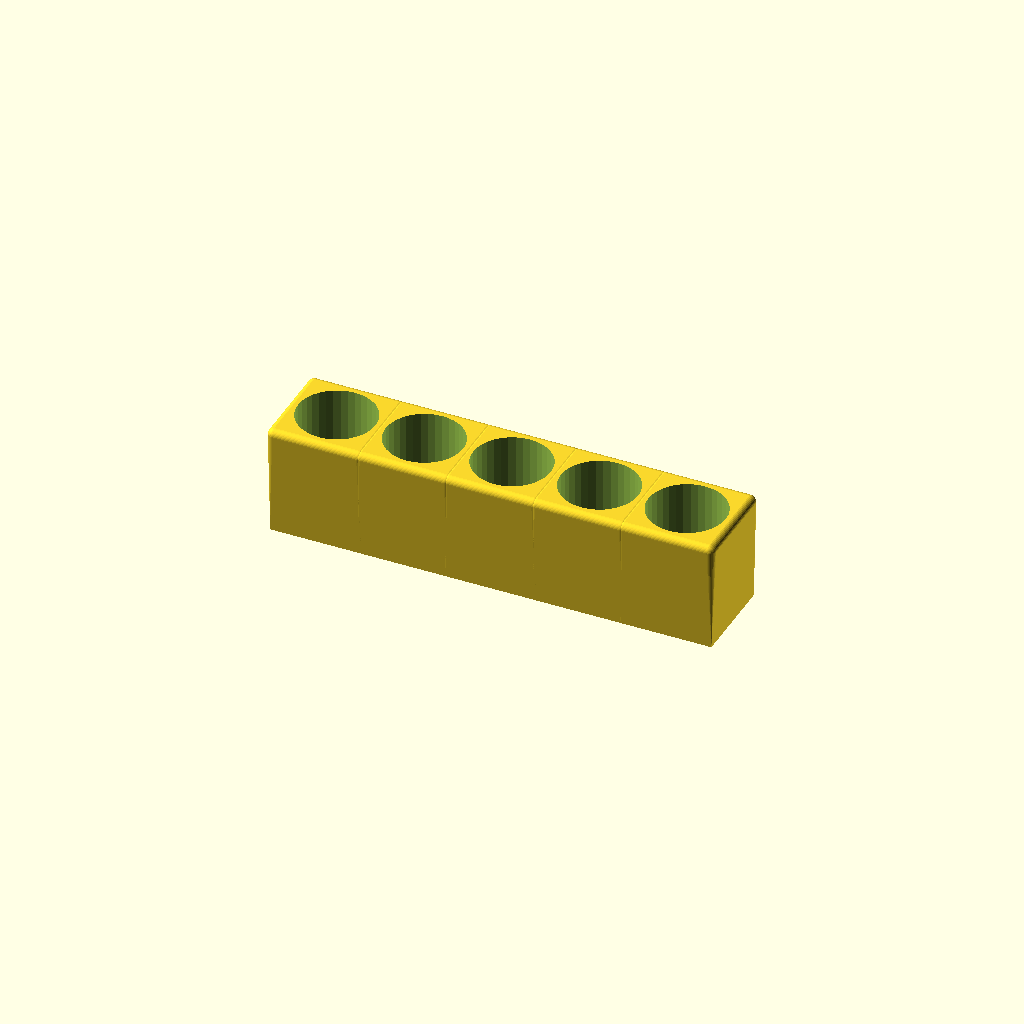
Cell 1: rendered with the file's own defaults.
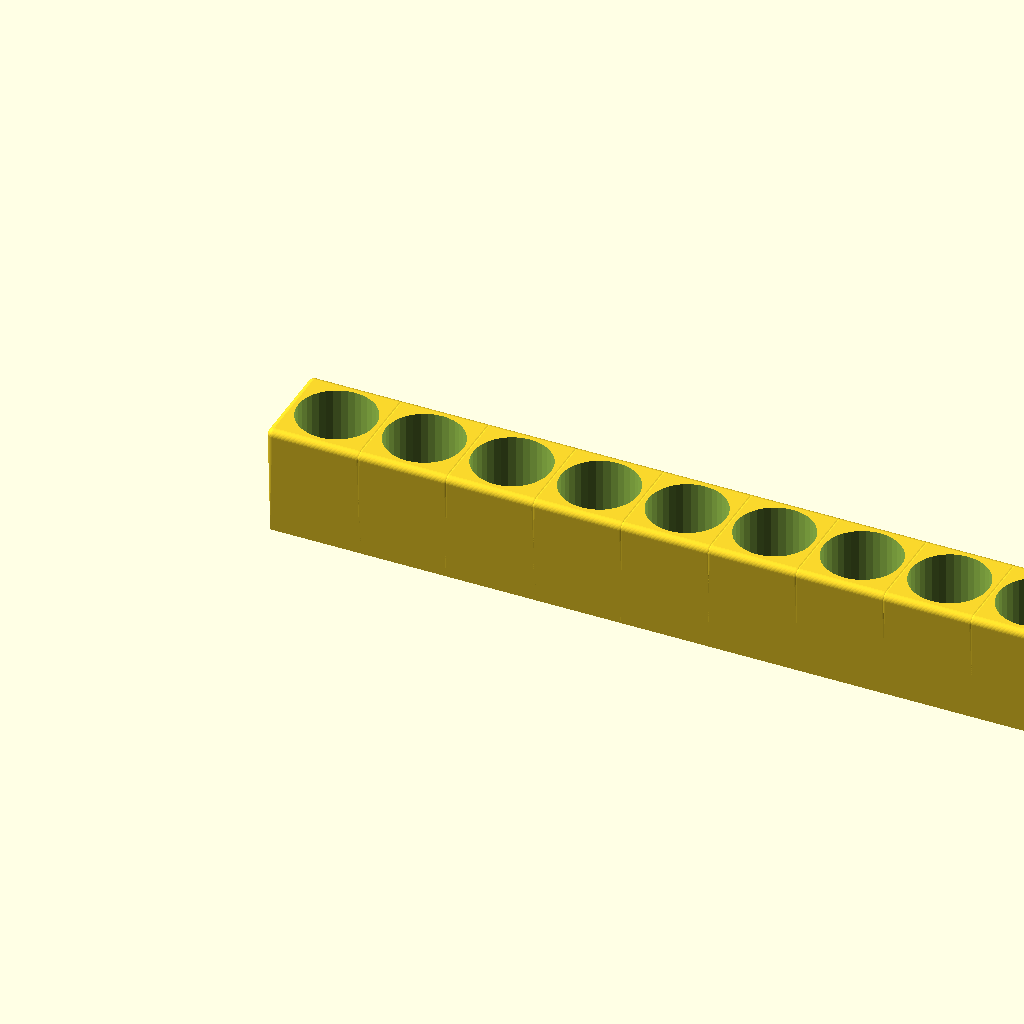
Cell 2: the same model with SlotsH = 10.
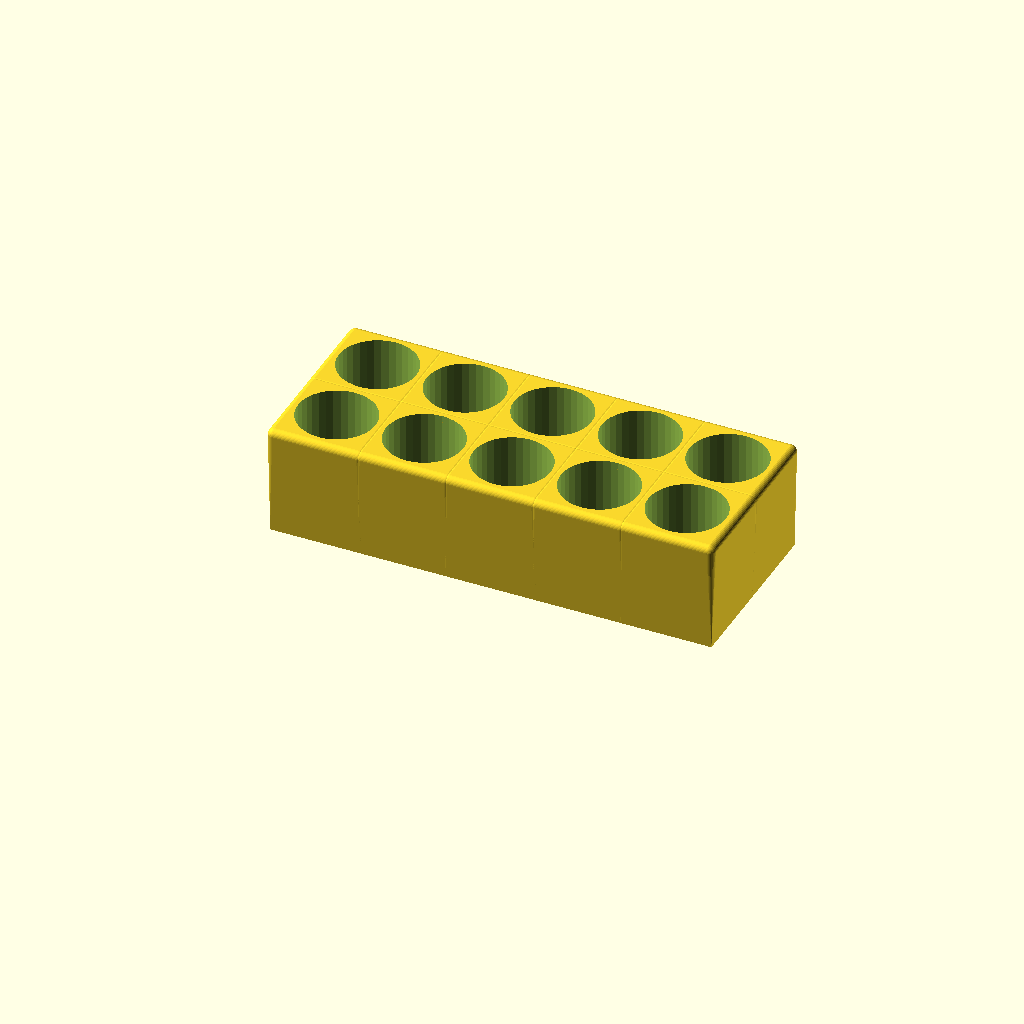
Cell 3: the same model with SlotsV = 2.
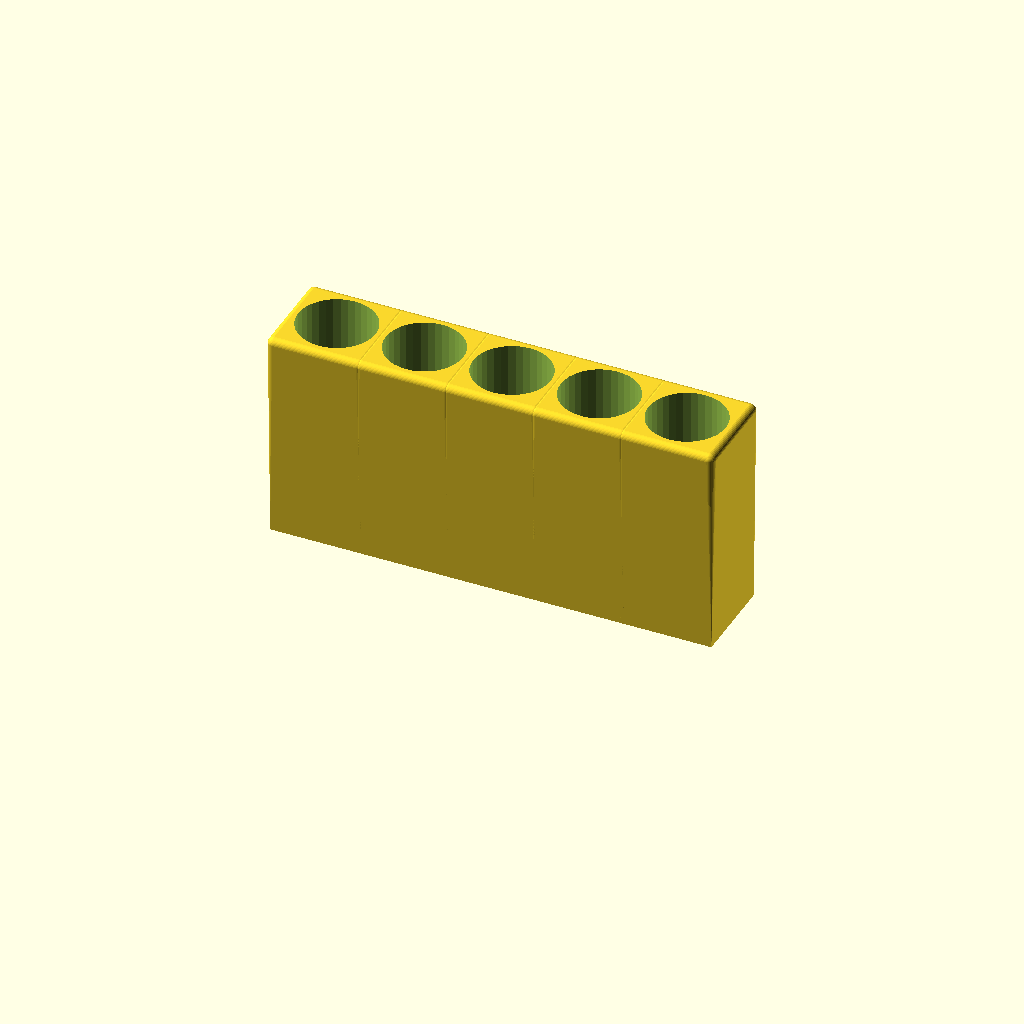
Cell 4: the same model with Slot_height = 30.
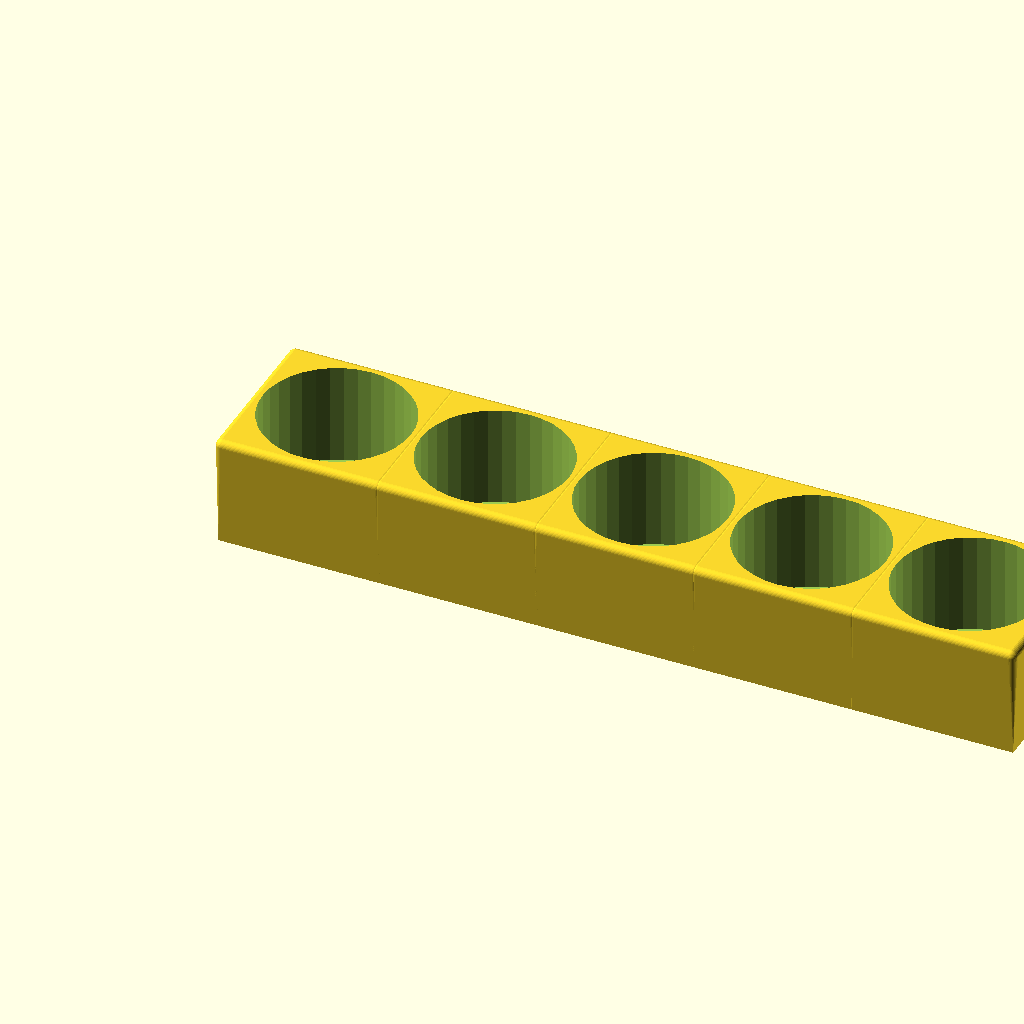
Cell 5: the same model with Battery_diameter = 21.
One fixed orthographic camera (rotation 55°, 0°, 25°; colour scheme Cornfield) for every cell.
OpenSCAD source file inputs/thingiverse/thing-3308302/files/Battery_organizer.scad:
$fn=36;
SlotsH=5;// Array X
SlotsV=1; //Array Y
Slot_height=15;
Battery_diameter=10.5;  //AA=14.5    AAA=10.5    18650=18.5


module Slot()
  {
  difference()
    {
      hull()
        {
          cube([Battery_diameter+3,Battery_diameter+3,1],center=true);
          translate([(Battery_diameter+3)/2-0.5,(Battery_diameter+3)/2-0.5,Slot_height])
            sphere(1);
          translate([-(Battery_diameter+3)/2+0.5,(Battery_diameter+3)/2-0.5,Slot_height])
            sphere(1);
          translate([(Battery_diameter+3)/2-0.5,-(Battery_diameter+3)/2+0.5,Slot_height])
            sphere(1);
          translate([-(Battery_diameter+3)/2+0.5,-(Battery_diameter+3)/2+0.5,Slot_height])
            sphere(1);
        }
      translate([0,0,Slot_height/2+2])
      cylinder(d=Battery_diameter+1,h=Slot_height+2,center=true);
    }
    
  }


difference()
  {
  union()
    {
    for(a=[0:1:SlotsH-1])
      {
      for(b=[0:1:SlotsV-1])
      translate([a*(Battery_diameter+2.5),b*(Battery_diameter+2.5),0])
        Slot();
      }  
    }

    
*translate([0,-250,0])
  cube([500,500,500],center=true);

  }
Parameter table extracted from the source (name, type, default, range or options):
SlotsH: number, default 5
SlotsV: number, default 1
Slot_height: number, default 15
Battery_diameter: number, default 10.5
